2-way image classification set "dataset" from GitHub (vinukaran20-bit/retail); label vocabulary: defective, good.

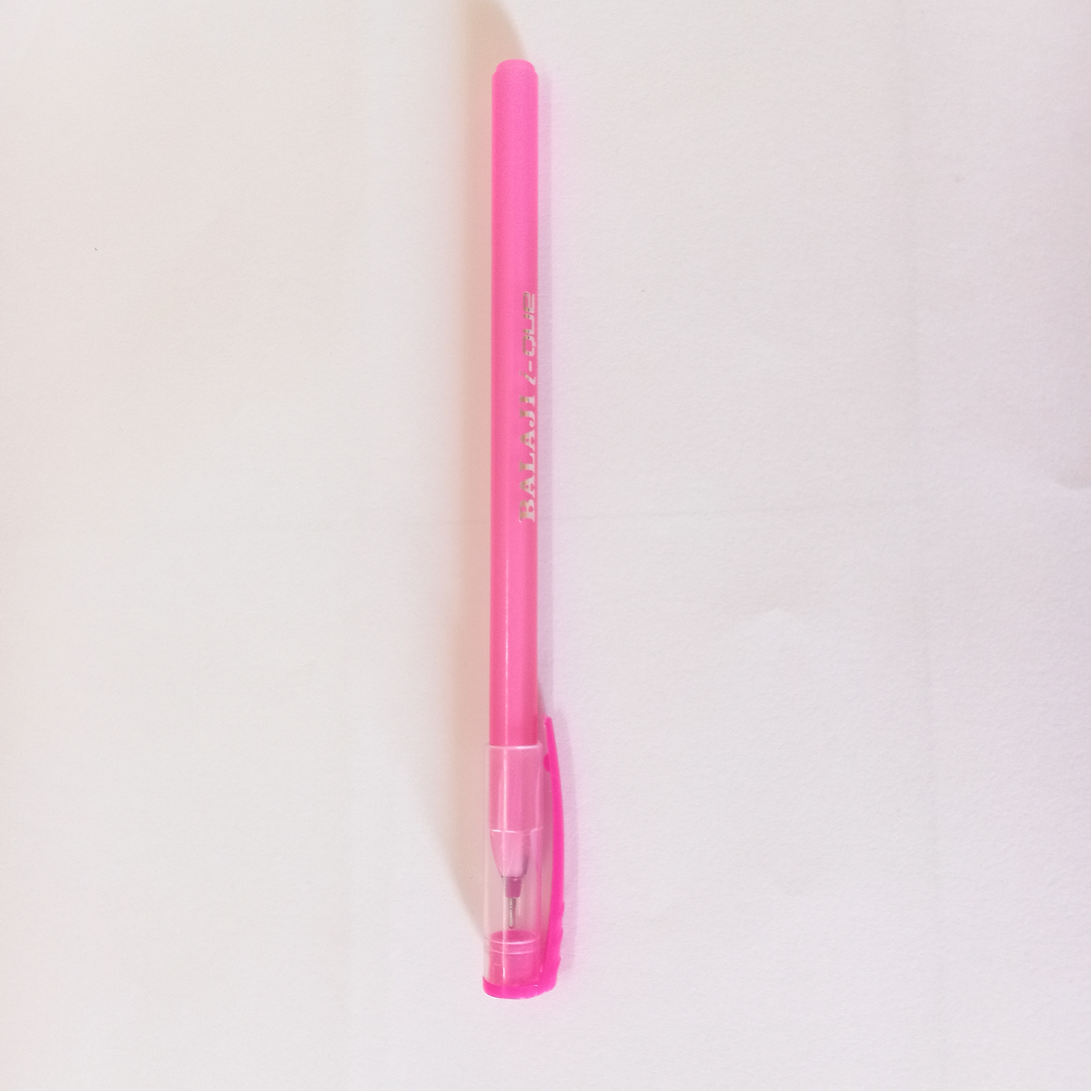
Label: good

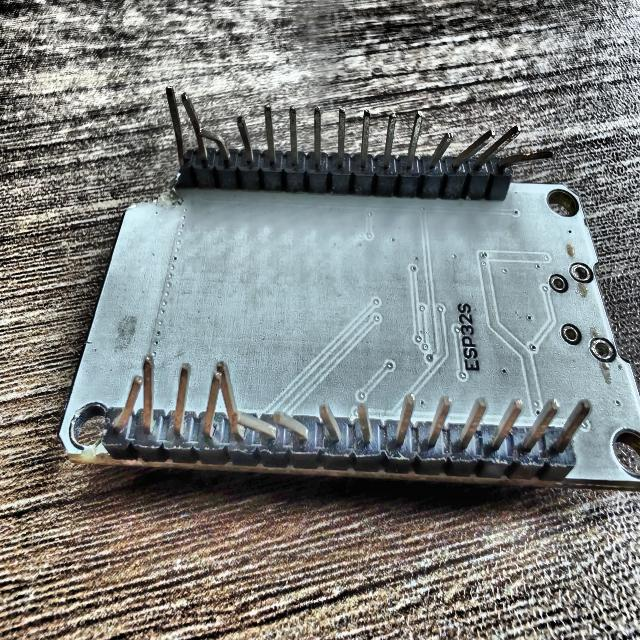
Label: defective

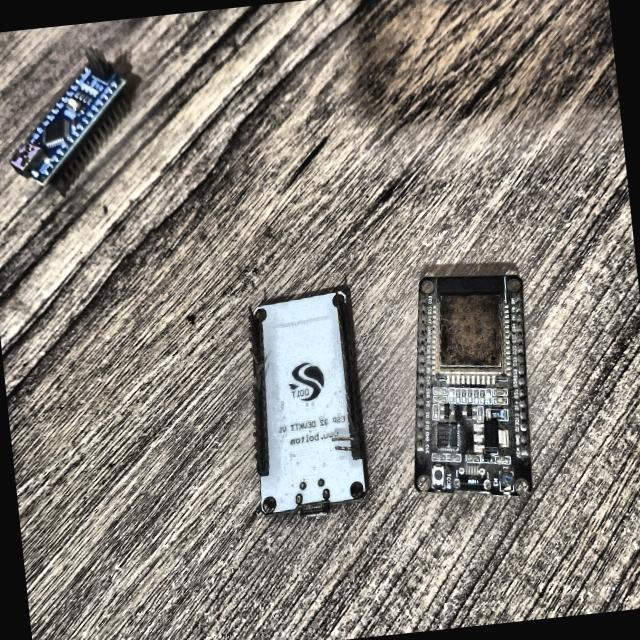
Label: defective

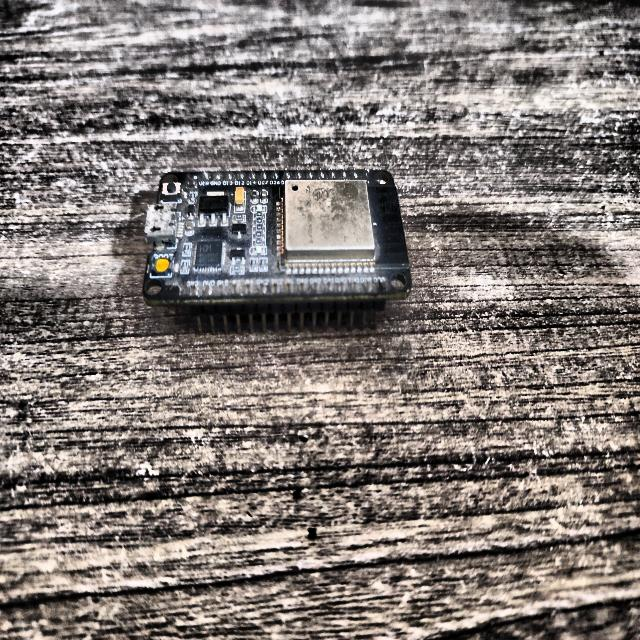
Label: defective

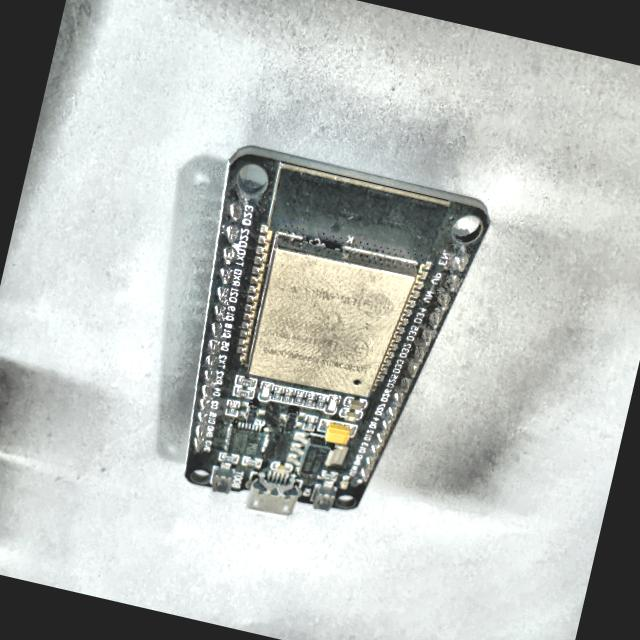
Label: defective

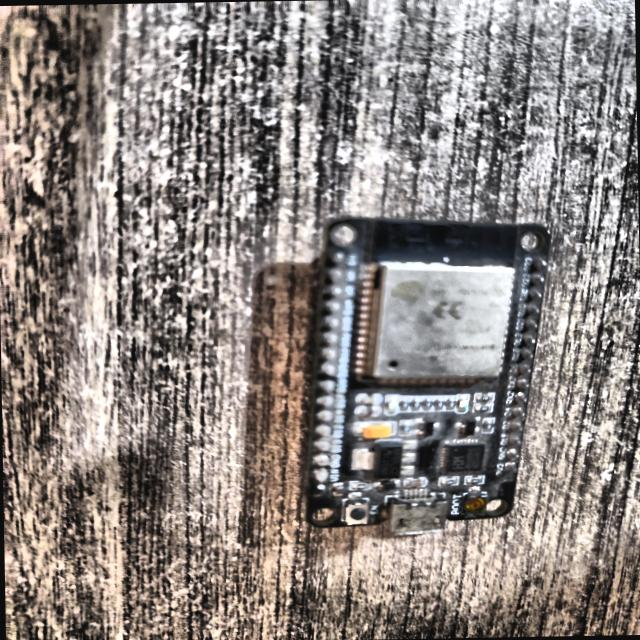
Label: defective
